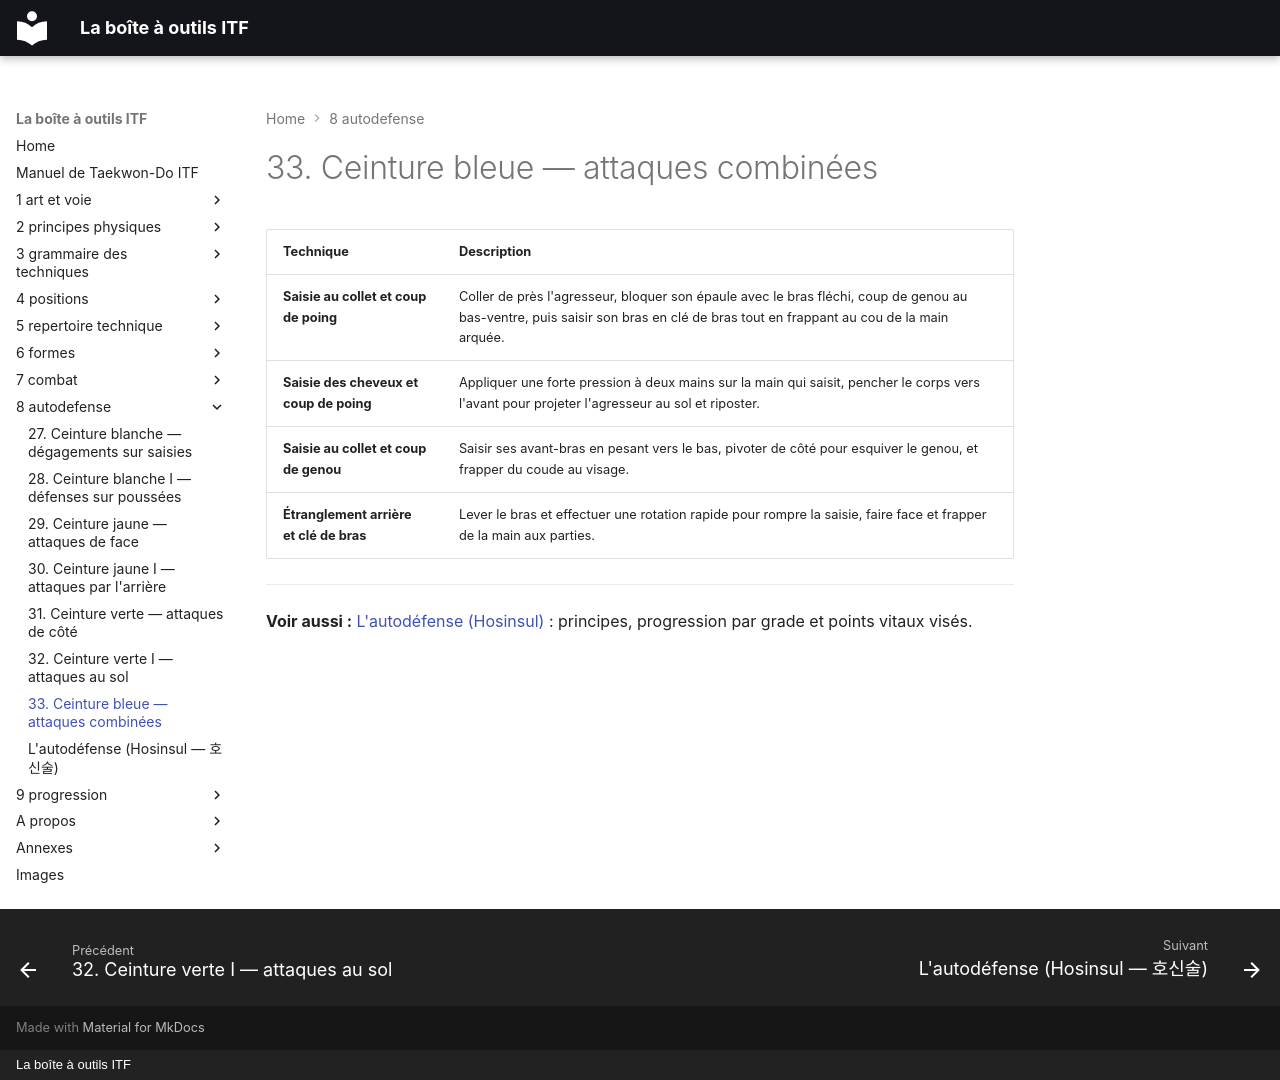

repository: yvmori1/La-boite-outils-ITF · page: 8-autodefense/33-ceinture-bleue-attaques-combinees/index.html · generator: mkdocs · copyright: La boîte à outils ITF

# 33. Ceinture bleue — attaques combinées

| Technique | Description |
| --- | --- |
| **Saisie au collet et coup de poing** | Coller de près l'agresseur, bloquer son épaule avec le bras fléchi, coup de genou au bas-ventre, puis saisir son bras en clé de bras tout en frappant au cou de la main arquée. |
| **Saisie des cheveux et coup de poing** | Appliquer une forte pression à deux mains sur la main qui saisit, pencher le corps vers l'avant pour projeter l'agresseur au sol et riposter. |
| **Saisie au collet et coup de genou** | Saisir ses avant-bras en pesant vers le bas, pivoter de côté pour esquiver le genou, et frapper du coude au visage. |
| **Étranglement arrière et clé de bras** | Lever le bras et effectuer une rotation rapide pour rompre la saisie, faire face et frapper de la main aux parties. |

---

**Voir aussi :** [L'autodéfense (Hosinsul)](autodefense.md) : principes, progression par grade et points vitaux visés.
